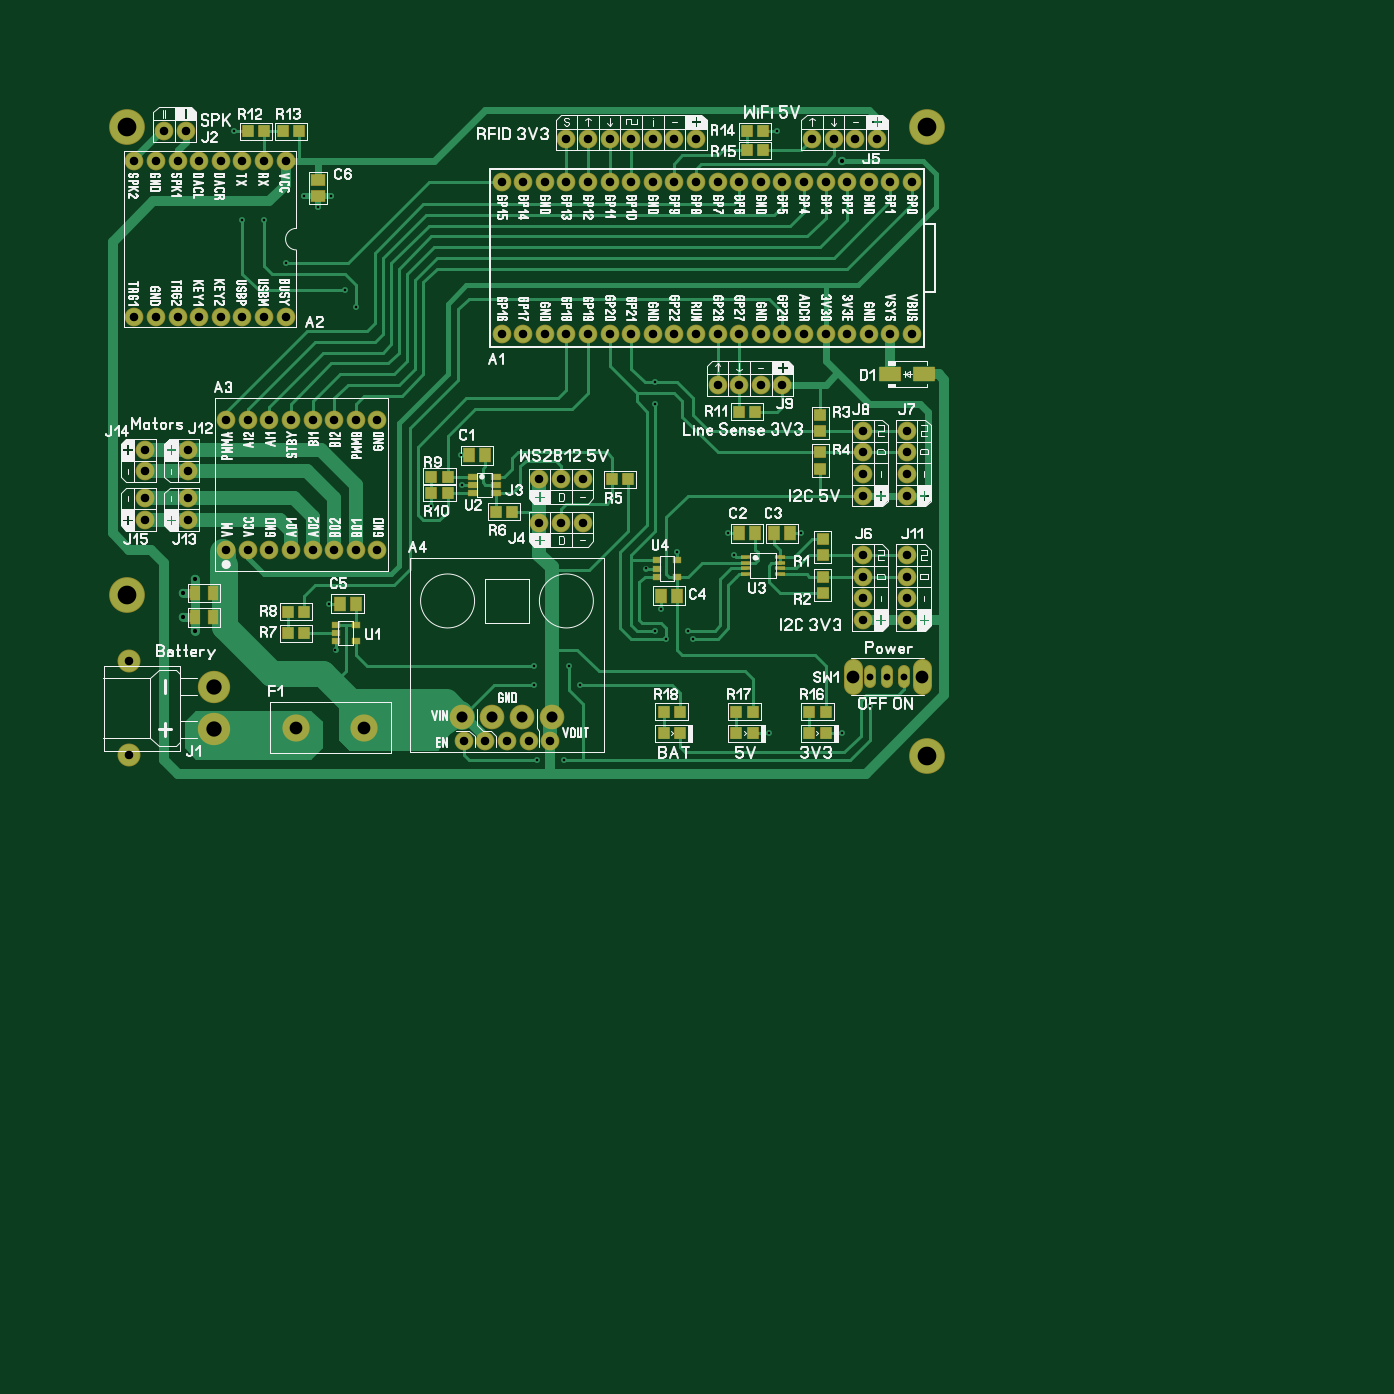
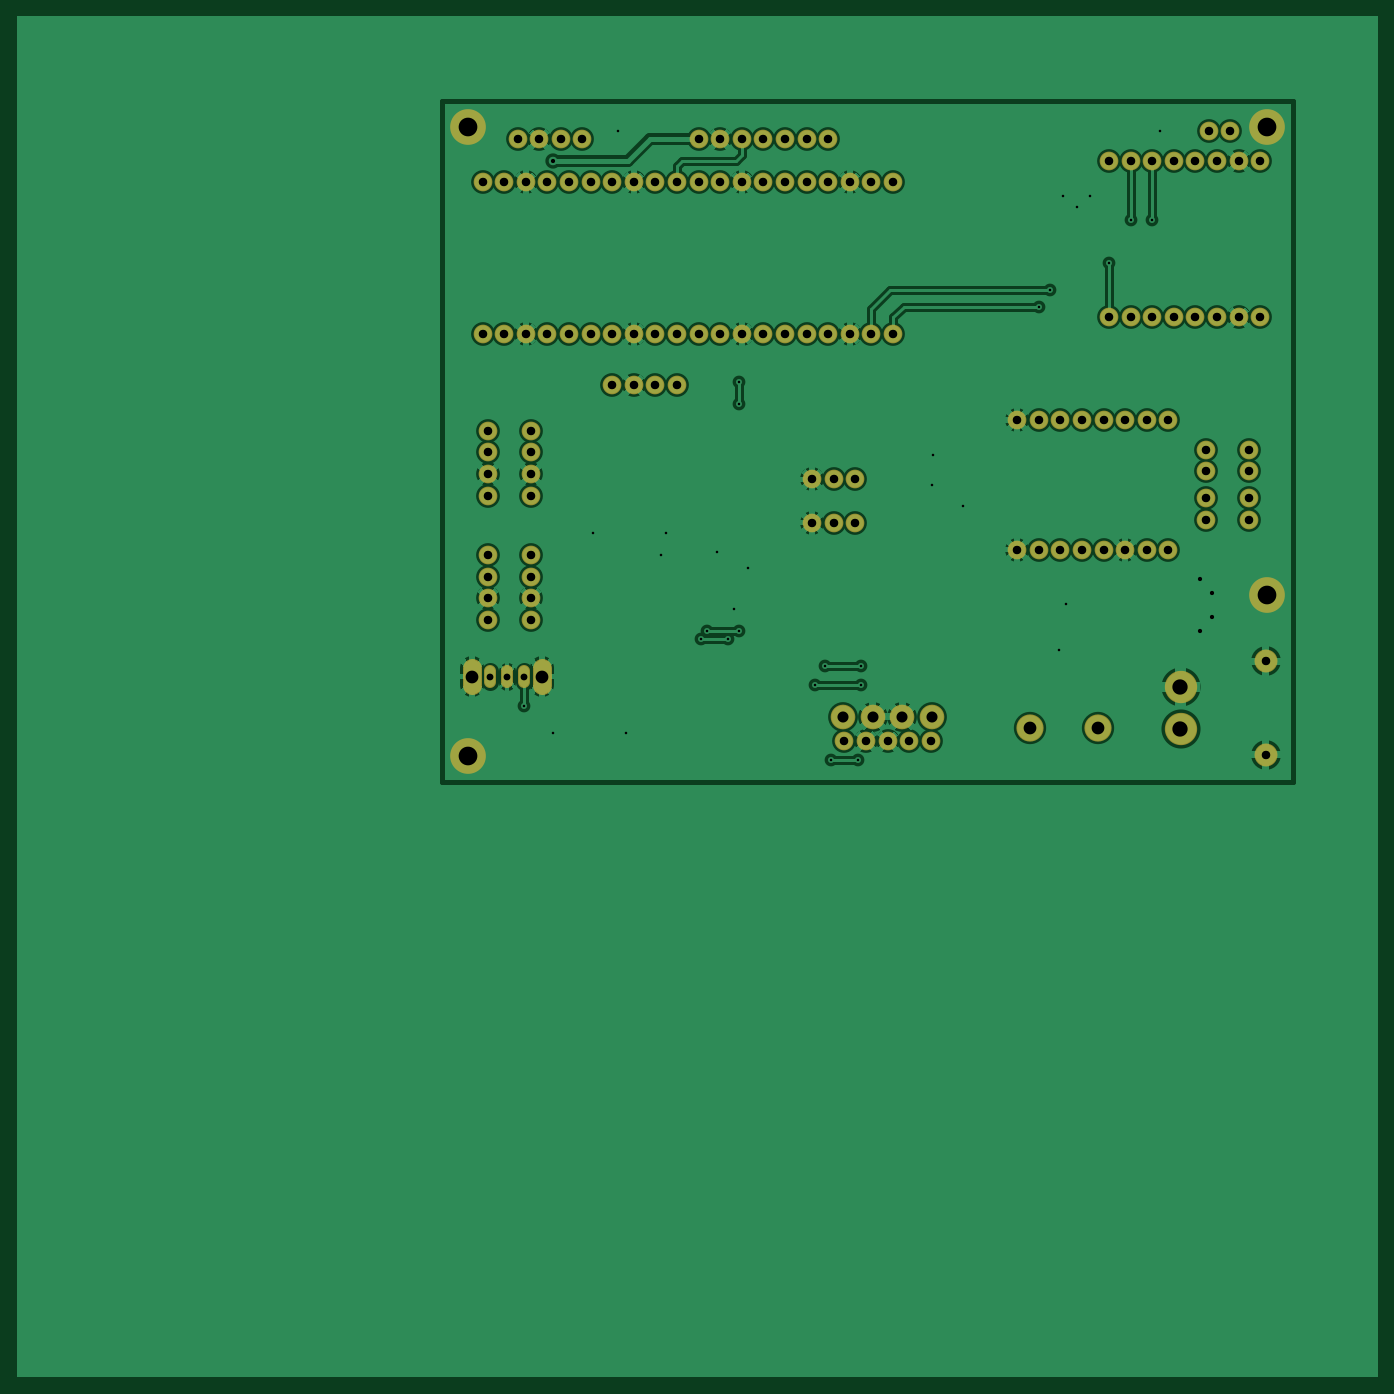
Circuit board: 7 layer files. Board 160.0 x 160.0 mm.
- bottom_copper: Mainboard-v07-QUICK.bottomlayer.ger (32440 bytes)
- bottom_mask: Mainboard-v07-QUICK.bottomsoldermask.ger (4930 bytes)
- top_copper: Mainboard-v07-QUICK.toplayer.ger (22432 bytes)
- paste: Mainboard-v07-QUICK.toppaste.ger (3022 bytes)
- top_silk: Mainboard-v07-QUICK.topsilkscreen.ger (117704 bytes)
- top_mask: Mainboard-v07-QUICK.topsoldermask.ger (7888 bytes)
- drill: Mainboard-v07-QUICK.xln (3099 bytes)

=== bottom_copper: Mainboard-v07-QUICK.bottomlayer.ger (32440 bytes, source omitted) ===
=== bottom_mask: Mainboard-v07-QUICK.bottomsoldermask.ger ===
%FSLAX34Y34*%
%MOMM*%
%LNSOLDERMASK_BOTTOM*%
G71*
G01*
%ADD10C,2.200*%
%ADD11C,2.700*%
%ADD12C,3.800*%
%ADD13C,2.200*%
%ADD14C,1.400*%
%ADD15C,3.200*%
%ADD16C,2.900*%
%ADD17C,4.200*%
%LPD*%
X952500Y-95250D02*
G54D10*
D03*
X952500Y-273050D02*
G54D10*
D03*
X927100Y-95250D02*
G54D10*
D03*
X927100Y-273050D02*
G54D10*
D03*
X901700Y-95250D02*
G54D10*
D03*
X901700Y-273050D02*
G54D10*
D03*
X876300Y-95250D02*
G54D10*
D03*
X876300Y-273050D02*
G54D10*
D03*
X850900Y-95250D02*
G54D10*
D03*
X850900Y-273050D02*
G54D10*
D03*
X825500Y-95250D02*
G54D10*
D03*
X825500Y-273050D02*
G54D10*
D03*
X800100Y-95250D02*
G54D10*
D03*
X800100Y-273050D02*
G54D10*
D03*
X774700Y-95250D02*
G54D10*
D03*
X774700Y-273050D02*
G54D10*
D03*
X749300Y-95250D02*
G54D10*
D03*
X749300Y-273050D02*
G54D10*
D03*
X723900Y-95250D02*
G54D10*
D03*
X723900Y-273050D02*
G54D10*
D03*
X698500Y-95250D02*
G54D10*
D03*
X698500Y-273050D02*
G54D10*
D03*
X673100Y-95250D02*
G54D10*
D03*
X673100Y-273050D02*
G54D10*
D03*
X647700Y-95250D02*
G54D10*
D03*
X647700Y-273050D02*
G54D10*
D03*
X622300Y-95250D02*
G54D10*
D03*
X622300Y-273050D02*
G54D10*
D03*
X596900Y-95250D02*
G54D10*
D03*
X596900Y-273050D02*
G54D10*
D03*
X571500Y-95250D02*
G54D10*
D03*
X571500Y-273050D02*
G54D10*
D03*
X546100Y-95250D02*
G54D10*
D03*
X546100Y-273050D02*
G54D10*
D03*
X520700Y-95250D02*
G54D10*
D03*
X520700Y-273050D02*
G54D10*
D03*
X495300Y-95250D02*
G54D10*
D03*
X495300Y-273050D02*
G54D10*
D03*
X469900Y-95250D02*
G54D10*
D03*
X469900Y-273050D02*
G54D10*
D03*
X215900Y-254000D02*
G54D10*
D03*
X215900Y-69850D02*
G54D10*
D03*
X190500Y-254000D02*
G54D10*
D03*
X190500Y-69850D02*
G54D10*
D03*
X165100Y-254000D02*
G54D10*
D03*
X165100Y-69850D02*
G54D10*
D03*
X139700Y-254000D02*
G54D10*
D03*
X139700Y-69850D02*
G54D10*
D03*
X114300Y-254000D02*
G54D10*
D03*
X114300Y-69850D02*
G54D10*
D03*
X88900Y-254000D02*
G54D10*
D03*
X88900Y-69850D02*
G54D10*
D03*
X63500Y-254000D02*
G54D10*
D03*
X63500Y-69850D02*
G54D10*
D03*
X38100Y-254000D02*
G54D10*
D03*
X38100Y-69850D02*
G54D10*
D03*
X146050Y-527050D02*
G54D10*
D03*
X171450Y-527050D02*
G54D10*
D03*
X196850Y-527050D02*
G54D10*
D03*
X222250Y-527050D02*
G54D10*
D03*
X247650Y-527050D02*
G54D10*
D03*
X273050Y-527050D02*
G54D10*
D03*
X298450Y-527050D02*
G54D10*
D03*
X323850Y-527050D02*
G54D10*
D03*
X146050Y-374650D02*
G54D10*
D03*
X171450Y-374650D02*
G54D10*
D03*
X196850Y-374650D02*
G54D10*
D03*
X222250Y-374650D02*
G54D10*
D03*
X247650Y-374650D02*
G54D10*
D03*
X273050Y-374650D02*
G54D10*
D03*
X298450Y-374650D02*
G54D10*
D03*
X323850Y-374650D02*
G54D10*
D03*
X50800Y-409575D02*
G54D10*
D03*
X50800Y-434975D02*
G54D10*
D03*
X50800Y-492125D02*
G54D10*
D03*
X50800Y-466725D02*
G54D10*
D03*
X101600Y-492125D02*
G54D10*
D03*
X101600Y-466725D02*
G54D10*
D03*
X101600Y-409575D02*
G54D10*
D03*
X101600Y-434975D02*
G54D10*
D03*
X31750Y-768350D02*
G54D11*
D03*
X31750Y-658350D02*
G54D11*
D03*
X131750Y-688350D02*
G54D12*
D03*
X131750Y-738350D02*
G54D12*
D03*
G54D13*
X882650Y-666275D02*
X882650Y-686275D01*
G54D14*
X903650Y-670275D02*
X903650Y-682275D01*
G54D14*
X923650Y-670275D02*
X923650Y-682275D01*
G54D14*
X943650Y-670275D02*
X943650Y-682275D01*
G54D13*
X964650Y-666275D02*
X964650Y-686275D01*
X98425Y-34925D02*
G54D10*
D03*
X73025Y-34925D02*
G54D10*
D03*
X514350Y-444500D02*
G54D10*
D03*
X539750Y-444500D02*
G54D10*
D03*
X565150Y-444500D02*
G54D10*
D03*
X514350Y-495300D02*
G54D10*
D03*
X539750Y-495300D02*
G54D10*
D03*
X565150Y-495300D02*
G54D10*
D03*
X228600Y-736600D02*
G54D15*
D03*
X308600Y-736600D02*
G54D15*
D03*
X425450Y-752475D02*
G54D10*
D03*
X450850Y-752475D02*
G54D10*
D03*
X476250Y-752475D02*
G54D10*
D03*
X501650Y-752475D02*
G54D10*
D03*
X527050Y-752475D02*
G54D10*
D03*
X423828Y-723265D02*
G54D16*
D03*
X458828Y-723265D02*
G54D16*
D03*
X493828Y-723265D02*
G54D16*
D03*
X528828Y-723265D02*
G54D16*
D03*
X30000Y-580000D02*
G54D17*
D03*
X30000Y-30000D02*
G54D17*
D03*
X970000Y-770000D02*
G54D17*
D03*
X911225Y-44450D02*
G54D10*
D03*
X885825Y-44450D02*
G54D10*
D03*
X860425Y-44450D02*
G54D10*
D03*
X835025Y-44450D02*
G54D10*
D03*
X895350Y-609600D02*
G54D10*
D03*
X895350Y-584200D02*
G54D10*
D03*
X895350Y-558800D02*
G54D10*
D03*
X895350Y-533400D02*
G54D10*
D03*
X946150Y-463550D02*
G54D10*
D03*
X946150Y-438150D02*
G54D10*
D03*
X946150Y-412750D02*
G54D10*
D03*
X946150Y-387350D02*
G54D10*
D03*
X895350Y-463550D02*
G54D10*
D03*
X895350Y-438150D02*
G54D10*
D03*
X895350Y-412750D02*
G54D10*
D03*
X895350Y-387350D02*
G54D10*
D03*
X800100Y-333375D02*
G54D10*
D03*
X774700Y-333375D02*
G54D10*
D03*
X749300Y-333375D02*
G54D10*
D03*
X723900Y-333375D02*
G54D10*
D03*
X970000Y-30000D02*
G54D17*
D03*
X698500Y-44450D02*
G54D10*
D03*
X673100Y-44450D02*
G54D10*
D03*
X647700Y-44450D02*
G54D10*
D03*
X622300Y-44450D02*
G54D10*
D03*
X596900Y-44450D02*
G54D10*
D03*
X571500Y-44450D02*
G54D10*
D03*
X546100Y-44450D02*
G54D10*
D03*
X946150Y-609600D02*
G54D10*
D03*
X946150Y-584200D02*
G54D10*
D03*
X946150Y-558800D02*
G54D10*
D03*
X946150Y-533400D02*
G54D10*
D03*
M02*

=== top_copper: Mainboard-v07-QUICK.toplayer.ger (22432 bytes, source omitted) ===
=== paste: Mainboard-v07-QUICK.toppaste.ger ===
%FSLAX34Y34*%
%MOMM*%
%LNSMDMASK_TOP*%
G71*
G01*
%ADD10R,1.100X0.250*%
%ADD11R,1.000X0.550*%
%ADD12R,1.200X1.500*%
%ADD13R,1.300X1.200*%
%ADD14R,1.200X1.300*%
%ADD15R,0.900X0.550*%
%ADD16R,2.400X1.600*%
%ADD17R,1.500X1.200*%
%ADD18R,1.000X1.500*%
%LPD*%
X796925Y-555625D02*
G54D10*
D03*
X757925Y-555625D02*
G54D10*
D03*
X796925Y-549125D02*
G54D10*
D03*
X757925Y-549125D02*
G54D10*
D03*
X796925Y-542625D02*
G54D10*
D03*
X757925Y-542625D02*
G54D10*
D03*
X796925Y-536125D02*
G54D10*
D03*
X757925Y-536125D02*
G54D10*
D03*
X463550Y-441325D02*
G54D11*
D03*
X463550Y-460325D02*
G54D11*
D03*
X436550Y-441325D02*
G54D11*
D03*
X436550Y-460325D02*
G54D11*
D03*
X436550Y-450825D02*
G54D11*
D03*
X463550Y-450825D02*
G54D11*
D03*
X431800Y-415925D02*
G54D12*
D03*
X450800Y-415925D02*
G54D12*
D03*
X749300Y-508000D02*
G54D12*
D03*
X768300Y-508000D02*
G54D12*
D03*
X790575Y-508000D02*
G54D12*
D03*
X809575Y-508000D02*
G54D12*
D03*
X847725Y-533400D02*
G54D13*
D03*
X847725Y-514400D02*
G54D13*
D03*
X847700Y-577825D02*
G54D13*
D03*
X847700Y-558825D02*
G54D13*
D03*
X844550Y-368300D02*
G54D13*
D03*
X844550Y-387300D02*
G54D13*
D03*
X844550Y-412750D02*
G54D13*
D03*
X844550Y-431750D02*
G54D13*
D03*
X600075Y-444500D02*
G54D14*
D03*
X619075Y-444500D02*
G54D14*
D03*
X463550Y-482600D02*
G54D14*
D03*
X482550Y-482600D02*
G54D14*
D03*
X676275Y-539750D02*
G54D15*
D03*
X676275Y-558750D02*
G54D15*
D03*
X652475Y-539750D02*
G54D15*
D03*
X652475Y-558750D02*
G54D15*
D03*
X652475Y-549250D02*
G54D15*
D03*
X657225Y-581025D02*
G54D12*
D03*
X676225Y-581025D02*
G54D12*
D03*
X219075Y-625475D02*
G54D14*
D03*
X238075Y-625475D02*
G54D14*
D03*
X219075Y-600075D02*
G54D14*
D03*
X238075Y-600075D02*
G54D14*
D03*
X387350Y-441325D02*
G54D14*
D03*
X406350Y-441325D02*
G54D14*
D03*
X387350Y-460375D02*
G54D14*
D03*
X406350Y-460375D02*
G54D14*
D03*
X298450Y-615950D02*
G54D15*
D03*
X298450Y-634950D02*
G54D15*
D03*
X274650Y-615950D02*
G54D15*
D03*
X274650Y-634950D02*
G54D15*
D03*
X274650Y-625450D02*
G54D15*
D03*
X279400Y-590550D02*
G54D12*
D03*
X298400Y-590550D02*
G54D12*
D03*
X749300Y-365125D02*
G54D14*
D03*
X768300Y-365125D02*
G54D14*
D03*
X190500Y-34925D02*
G54D14*
D03*
X171500Y-34925D02*
G54D14*
D03*
X231750Y-34950D02*
G54D14*
D03*
X212750Y-34950D02*
G54D14*
D03*
X758825Y-34925D02*
G54D14*
D03*
X777825Y-34925D02*
G54D14*
D03*
X777825Y-57150D02*
G54D14*
D03*
X758825Y-57150D02*
G54D14*
D03*
X967100Y-320675D02*
G54D16*
D03*
X927100Y-320675D02*
G54D16*
D03*
X831850Y-717550D02*
G54D14*
D03*
X850850Y-717550D02*
G54D14*
D03*
X831850Y-742950D02*
G54D14*
D03*
X850850Y-742950D02*
G54D14*
D03*
X746125Y-717550D02*
G54D14*
D03*
X765125Y-717550D02*
G54D14*
D03*
X746125Y-742950D02*
G54D14*
D03*
X765125Y-742950D02*
G54D14*
D03*
X660400Y-717550D02*
G54D14*
D03*
X679400Y-717550D02*
G54D14*
D03*
X660400Y-742950D02*
G54D14*
D03*
X679400Y-742950D02*
G54D14*
D03*
X254000Y-92075D02*
G54D17*
D03*
X254000Y-111075D02*
G54D17*
D03*
X130175Y-577850D02*
G54D18*
D03*
X109175Y-577850D02*
G54D18*
D03*
X130175Y-606425D02*
G54D18*
D03*
X109175Y-606425D02*
G54D18*
D03*
M02*

=== top_silk: Mainboard-v07-QUICK.topsilkscreen.ger (117704 bytes, source omitted) ===
=== top_mask: Mainboard-v07-QUICK.topsoldermask.ger (7888 bytes, source omitted) ===
=== drill: Mainboard-v07-QUICK.xln ===
; Drill file
; Format: 3.3 (000.000)
M48
M71
T01C0.3
T02C0.5
T03C0.8
T04C1.0
T05C1.3
T06C1.5
T07C1.8
T08C2.2
%
G05
G90
T01
X027460Y-064450
X026670Y-059060
X038740Y-047620
X042390Y-045080
X042230Y-041590
X029840Y-024130
X028580Y-022220
X021590Y-019050
X019050Y-013970
X016510Y-013970
X023810Y-011110
X025400Y-012380
X026990Y-011110
X015560Y-003490
X065090Y-033020
X065090Y-035560
X073660Y-050800
X074300Y-053340
X067630Y-053020
X063980Y-054920
X065720Y-059690
X065090Y-062230
X066360Y-063180
X068900Y-062230
X069530Y-063180
X078420Y-074300
X087000Y-074300
X090360Y-071120
X082230Y-050800
X054930Y-066360
X056200Y-068580
X050800Y-068580
X050800Y-066360
X051120Y-077470
X054290Y-077470
X079380Y-003490
T02
X010920Y-062230
X009520Y-060640
X009520Y-057780
X010920Y-056200
X087000Y-006980
T03
X090360Y-067630
X092360Y-067630
X094360Y-067630
T04
X003180Y-076840
X003180Y-065840
X005080Y-049210
X005080Y-046670
X005080Y-043500
X005080Y-040960
X010160Y-040960
X010160Y-043500
X010160Y-046670
X010160Y-049210
X014600Y-052700
X017140Y-052700
X019680Y-052700
X022220Y-052700
X024760Y-052700
X027300Y-052700
X029840Y-052700
X032380Y-052700
X032380Y-037460
X029840Y-037460
X027300Y-037460
X024760Y-037460
X022220Y-037460
X019680Y-037460
X017140Y-037460
X014600Y-037460
X013970Y-025400
X016510Y-025400
X019050Y-025400
X021590Y-025400
X011430Y-025400
X008890Y-025400
X006350Y-025400
X003810Y-025400
X003810Y-006980
X006350Y-006980
X008890Y-006980
X011430Y-006980
X013970Y-006980
X016510Y-006980
X019050Y-006980
X021590Y-006980
X009840Y-003490
X007300Y-003490
X046990Y-009520
X049530Y-009520
X052070Y-009520
X054610Y-009520
X057150Y-009520
X059690Y-009520
X062230Y-009520
X064770Y-009520
X067310Y-009520
X069850Y-009520
X072390Y-009520
X074930Y-009520
X077470Y-009520
X080010Y-009520
X082550Y-009520
X085090Y-009520
X087630Y-009520
X090170Y-009520
X092710Y-009520
X095250Y-009520
X091120Y-004440
X088580Y-004440
X086040Y-004440
X083500Y-004440
X069850Y-004440
X067310Y-004440
X064770Y-004440
X062230Y-004440
X059690Y-004440
X057150Y-004440
X054610Y-004440
X054610Y-027300
X057150Y-027300
X059690Y-027300
X062230Y-027300
X064770Y-027300
X067310Y-027300
X069850Y-027300
X072390Y-027300
X074930Y-027300
X077470Y-027300
X080010Y-027300
X082550Y-027300
X085090Y-027300
X087630Y-027300
X090170Y-027300
X092710Y-027300
X095250Y-027300
X094620Y-038740
X094620Y-041280
X094620Y-043820
X094620Y-046360
X089540Y-046360
X089540Y-043820
X089540Y-041280
X089540Y-038740
X080010Y-033340
X077470Y-033340
X074930Y-033340
X072390Y-033340
X056520Y-044450
X053980Y-044450
X051440Y-044450
X051440Y-049530
X053980Y-049530
X056520Y-049530
X052070Y-027300
X049530Y-027300
X046990Y-027300
X047620Y-075250
X045080Y-075250
X042540Y-075250
X050160Y-075250
X052700Y-075250
X089540Y-060960
X089540Y-058420
X089540Y-055880
X089540Y-053340
X094620Y-053340
X094620Y-055880
X094620Y-058420
X094620Y-060960
T05
X042380Y-072330
X045880Y-072330
X049380Y-072330
X052880Y-072330
T06
X022860Y-073660
X030860Y-073660
X088260Y-067630
X096460Y-067630
T07
X013180Y-073840
X013180Y-068840
T08
X003000Y-058000
X003000Y-003000
X097000Y-003000
X097000Y-077000
M30
